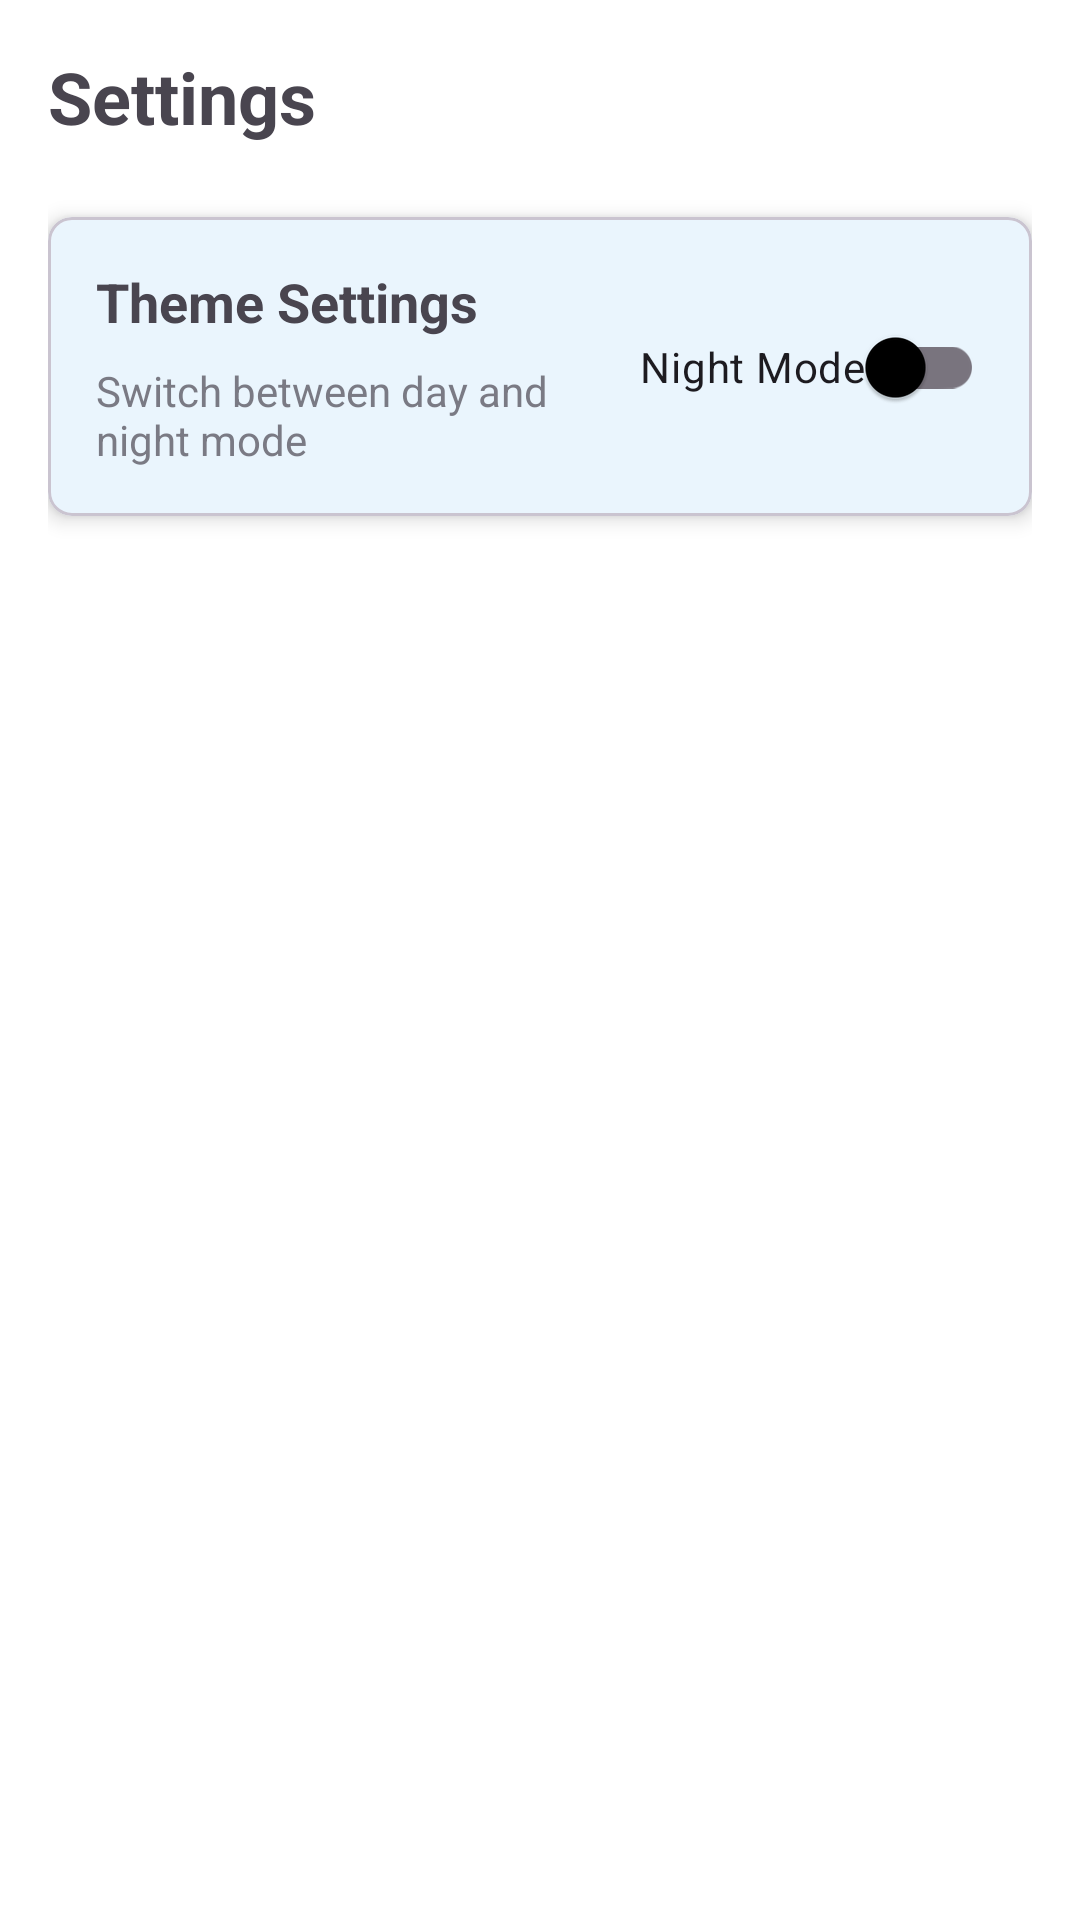

This screen was rendered from an Android layout file. Write that file and the resources it references.
<!-- AndroidManifest.xml: application theme Theme.HintsApp -->
<!-- res/layout/fragment_settings.xml -->
<?xml version="1.0" encoding="utf-8"?>
<androidx.constraintlayout.widget.ConstraintLayout xmlns:android="http://schemas.android.com/apk/res/android"
    xmlns:app="http://schemas.android.com/apk/res-auto"
    android:layout_width="match_parent"
    android:layout_height="match_parent"
    android:padding="16dp">

    <TextView
        android:id="@+id/settings_title"
        android:layout_width="0dp"
        android:layout_height="wrap_content"
        android:text="@string/settings"
        android:textSize="24sp"
        android:textStyle="bold"
        app:layout_constraintEnd_toEndOf="parent"
        app:layout_constraintStart_toStartOf="parent"
        app:layout_constraintTop_toTopOf="parent" />

    <com.google.android.material.card.MaterialCardView
        android:id="@+id/theme_card"
        android:layout_width="0dp"
        android:layout_height="wrap_content"
        android:layout_marginTop="24dp"
        app:cardElevation="4dp"
        app:cardCornerRadius="8dp"
        app:layout_constraintEnd_toEndOf="parent"
        app:layout_constraintStart_toStartOf="parent"
        app:layout_constraintTop_toBottomOf="@id/settings_title">

        <androidx.constraintlayout.widget.ConstraintLayout
            android:layout_width="match_parent"
            android:layout_height="wrap_content"
            android:padding="16dp">

            <TextView
                android:id="@+id/theme_label"
                android:layout_width="0dp"
                android:layout_height="wrap_content"
                android:text="@string/theme_settings"
                android:textSize="18sp"
                android:textStyle="bold"
                app:layout_constraintEnd_toStartOf="@id/theme_switch"
                app:layout_constraintStart_toStartOf="parent"
                app:layout_constraintTop_toTopOf="parent" />

            <TextView
                android:id="@+id/theme_description"
                android:layout_width="0dp"
                android:layout_height="wrap_content"
                android:layout_marginTop="8dp"
                android:text="Switch between day and night mode"
                android:textSize="14sp"
                android:alpha="0.7"
                app:layout_constraintEnd_toStartOf="@id/theme_switch"
                app:layout_constraintStart_toStartOf="parent"
                app:layout_constraintTop_toBottomOf="@id/theme_label" />

            <com.google.android.material.switchmaterial.SwitchMaterial
                android:id="@+id/theme_switch"
                android:layout_width="wrap_content"
                android:layout_height="wrap_content"
                android:text="Night Mode"
                app:layout_constraintBottom_toBottomOf="parent"
                app:layout_constraintEnd_toEndOf="parent"
                app:layout_constraintTop_toTopOf="parent" />

        </androidx.constraintlayout.widget.ConstraintLayout>
    </com.google.android.material.card.MaterialCardView>

</androidx.constraintlayout.widget.ConstraintLayout>
<!-- resources referenced by this layout -->
<resources>
  <string name="settings">Settings</string>
  <string name="theme_settings">Theme Settings</string>
  <style name="Theme.HintsApp" parent="Theme.Material3.Light.NoActionBar">
          <item name="colorPrimary">@color/primary_day</item>
          <item name="colorPrimaryVariant">@color/primary_variant_day</item>
          <item name="colorSecondary">@color/secondary_day</item>
          <item name="android:colorBackground">@color/background_day</item>
          <item name="colorSurface">@color/surface_day</item>
          <item name="colorError">@color/error_day</item>
          <item name="colorOnPrimary">@color/on_primary_day</item>
          <item name="colorOnSecondary">@color/on_secondary_day</item>
          <item name="colorOnBackground">@color/on_background_day</item>
          <item name="colorOnSurface">@color/on_surface_day</item>
          <item name="colorOnError">@color/on_error_day</item>
      </style>
  <color name="primary_day">#FF2196F3</color>
  <color name="primary_variant_day">#FF1976D2</color>
  <color name="secondary_day">#FFFF4081</color>
  <color name="background_day">#FFFFFFFF</color>
  <color name="surface_day">#FFFFFFFF</color>
  <color name="error_day">#FFB00020</color>
  <color name="on_primary_day">#FFFFFFFF</color>
  <color name="on_secondary_day">#FF000000</color>
  <color name="on_background_day">#FF000000</color>
  <color name="on_surface_day">#FF000000</color>
  <color name="on_error_day">#FFFFFFFF</color>
</resources>
